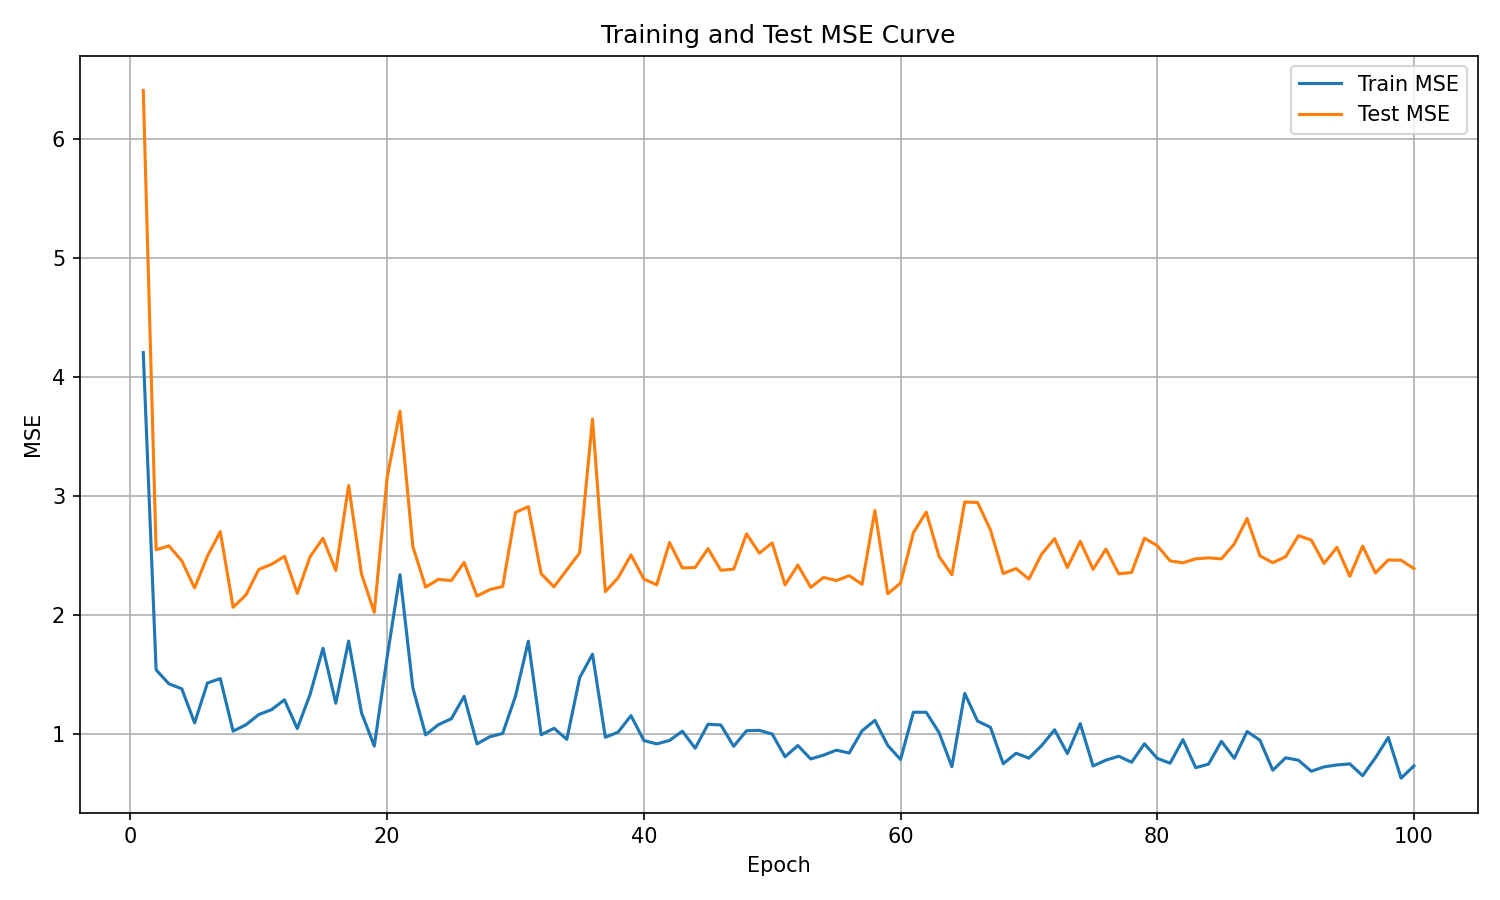

Data behind this chart, as committed beside it:
epoch, train_mse, test_mse
1, 4.206, 6.41
2, 1.541, 2.55
3, 1.423, 2.582
4, 1.381, 2.457
5, 1.095, 2.228
6, 1.43, 2.496
7, 1.467, 2.701
8, 1.025, 2.066
9, 1.079, 2.17
10, 1.165, 2.384
11, 1.206, 2.427
12, 1.288, 2.495
13, 1.047, 2.183
14, 1.335, 2.492
15, 1.721, 2.646
16, 1.26, 2.375
17, 1.782, 3.09
18, 1.181, 2.346
19, 0.8998, 2.023
20, 1.647, 3.156
21, 2.34, 3.714
22, 1.391, 2.578
23, 0.9943, 2.236
24, 1.08, 2.301
25, 1.129, 2.291
26, 1.318, 2.443
27, 0.9181, 2.16
28, 0.9787, 2.215
29, 1.006, 2.241
30, 1.319, 2.863
31, 1.781, 2.912
32, 0.9947, 2.348
33, 1.05, 2.238
34, 0.9561, 2.381
35, 1.474, 2.524
36, 1.672, 3.649
37, 0.974, 2.197
38, 1.017, 2.315
39, 1.156, 2.505
40, 0.9469, 2.304
41, 0.918, 2.255
42, 0.947, 2.61
43, 1.025, 2.396
44, 0.8818, 2.401
45, 1.083, 2.559
46, 1.077, 2.377
47, 0.8978, 2.387
48, 1.029, 2.684
49, 1.032, 2.521
50, 1.001, 2.607
51, 0.8099, 2.254
52, 0.9044, 2.42
53, 0.7917, 2.234
54, 0.8235, 2.317
55, 0.8655, 2.291
56, 0.8417, 2.332
57, 1.028, 2.259
58, 1.116, 2.879
59, 0.9054, 2.18
60, 0.7868, 2.269
... 40 more rows
